Image classification data set "sunflowerdataset_split" (bharathreddy751/crop-growth-monitoring-system on GitHub). Class labels (5): stage 1 young bud, stage 2 mature bud, stage 3 early bloom, stage 4 full bloom, stage 5 wilted.

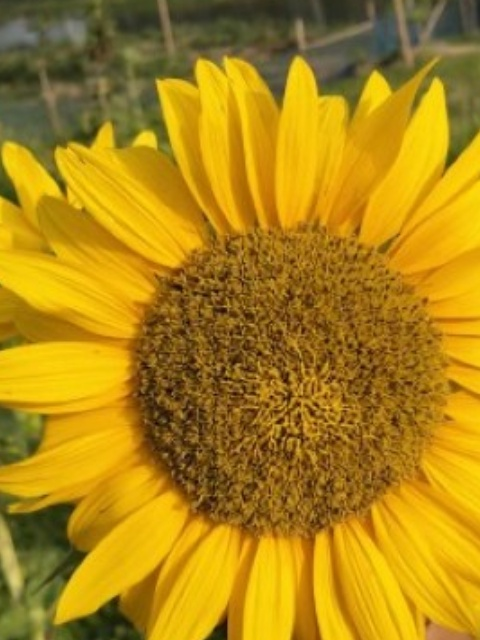
Label: stage 4 full bloom

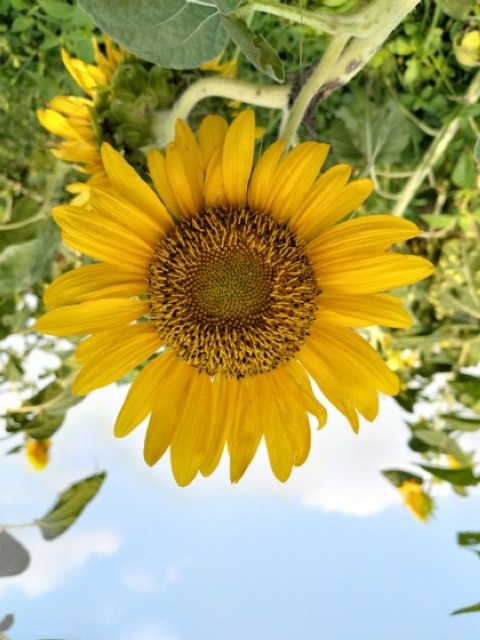
Label: stage 4 full bloom

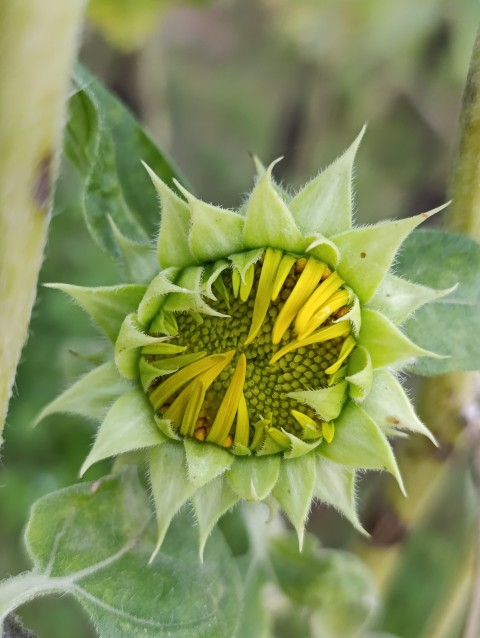
Label: stage 2 mature bud

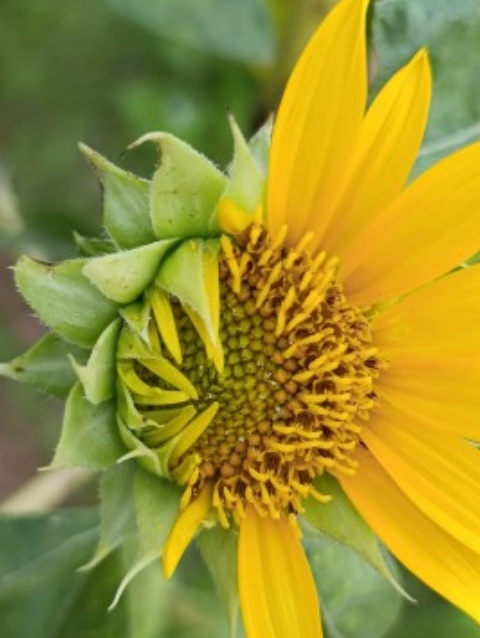
Label: stage 3 early bloom

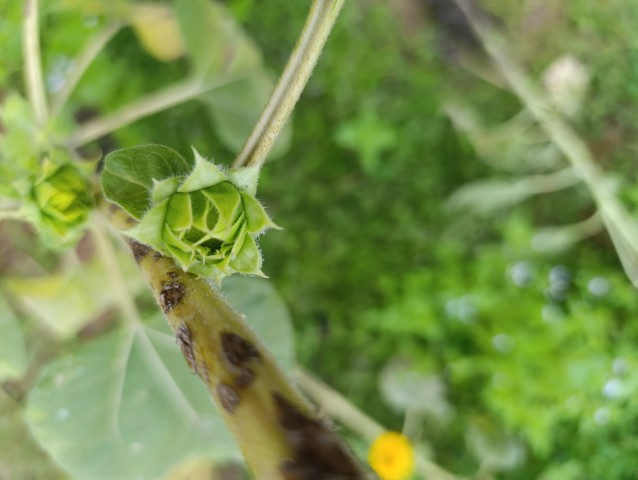
Label: stage 1 young bud

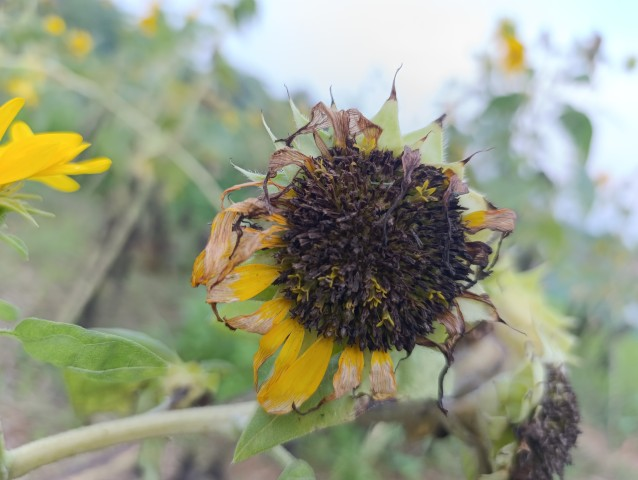
Label: stage 5 wilted
